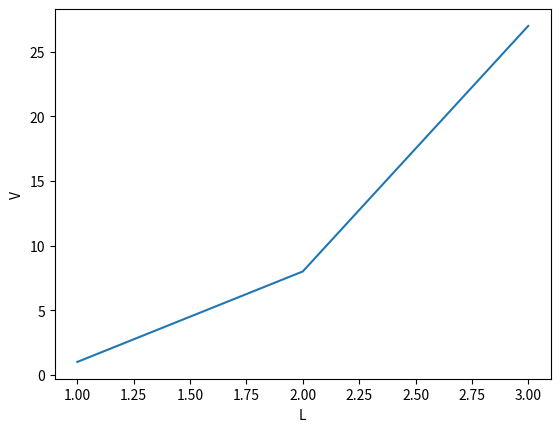

Source code (Python):
# -*- coding: utf-8 -*-

from numpy import linspace
import matplotlib.pyplot as plt


L = linspace(1, 3, 3)
V = L**3
V1= L[0]**3
V2 = L[1]**3
V3 = L[2]**3
plt.plot(L,V)
plt.xlabel("L")
plt.ylabel("V")
plt.show()
print(V1, V[0])
print(V2, V[1])
print(V3, V[2])




